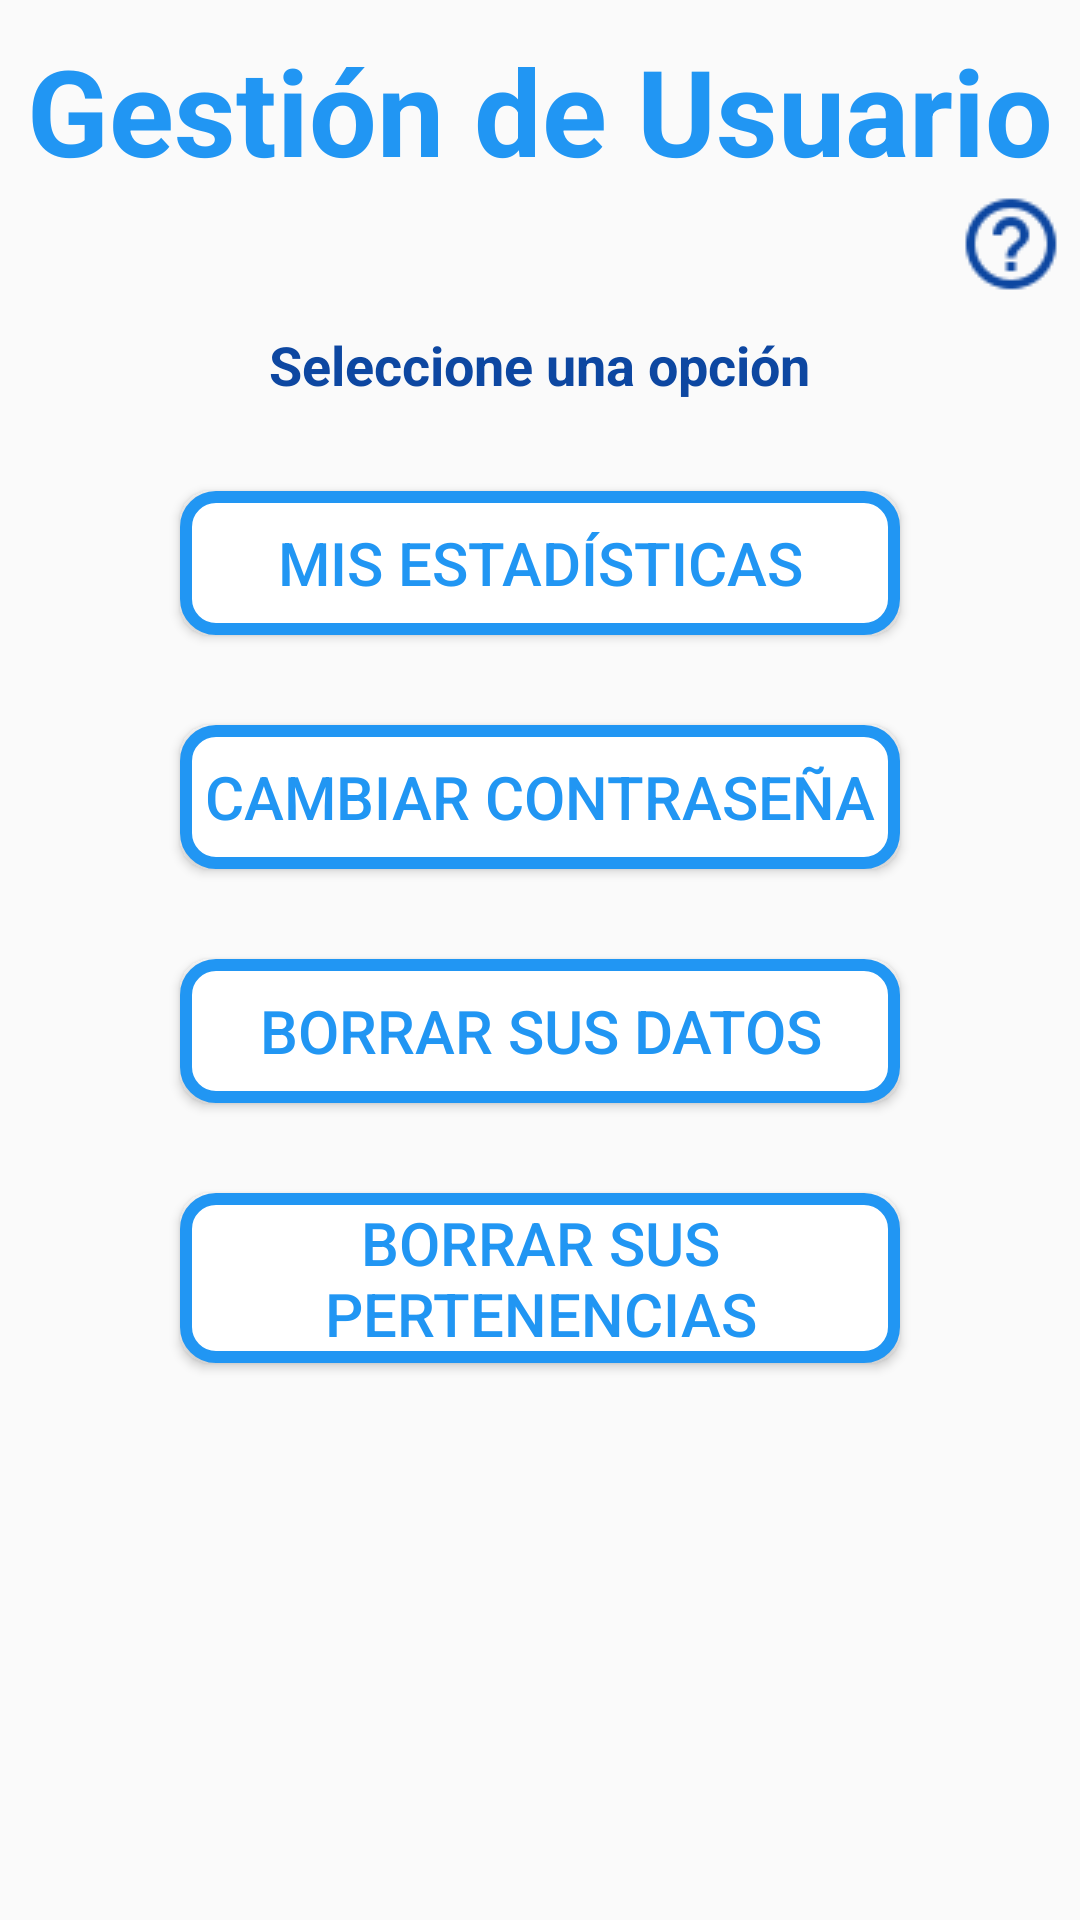

Android layout source for this screen:
<!-- AndroidManifest.xml: application theme AppTheme -->
<!-- res/layout/activity_menu_usuario_general.xml -->
<?xml version="1.0" encoding="utf-8"?>
<RelativeLayout xmlns:android="http://schemas.android.com/apk/res/android"
    xmlns:app="http://schemas.android.com/apk/res-auto"
    xmlns:tools="http://schemas.android.com/tools"
    style="@style/match_match"
    tools:context=".MenuUsuarioGeneralActivity">

    <TextView
        android:id="@+id/menu_usuario_general_titulo"
        style="@style/estilo_comun_textos"
        android:textSize = "40sp"
        android:layout_alignParentTop = "true"
        android:textAlignment = "center"
        android:text="Gestión de Usuario" />

    <ImageView
        android:id="@+id/menu_usuario_general_icono_ayuda"
        style="@style/estilo_ayuda"
        android:layout_below="@+id/menu_usuario_general_titulo" />

    <TextView
        android:id="@+id/menu_usuario_general_subtitulo"
        style="@style/estilo_comun_textos"
        android:layout_below="@+id/menu_usuario_general_icono_ayuda"
        android:textColor="@color/colorPrimaryDark"
        android:text="@string/seleccione_una_opcion" />

    <Button
        android:id="@+id/menu_usuario_general_boton_entrar_estadisticas"
        style="@style/estilo_boton"
        android:text="Mis estadísticas"
        android:background="@drawable/presionarboton"
        android:layout_below="@+id/menu_usuario_general_subtitulo"
        android:onClick="entrarEstadisticas"/>

    <Button
        android:id="@+id/menu_usuario_general_boton_entrar_cambiar_pass"
        style="@style/estilo_boton"
        android:text="Cambiar Contraseña"
        android:background="@drawable/presionarboton"
        android:layout_below="@+id/menu_usuario_general_boton_entrar_estadisticas"
        android:onClick="entrarCambiarPass"/>

    <Button
        android:id="@+id/menu_usuario_general_boton_entrar_borrar_usuario"
        style="@style/estilo_boton"
        android:text="Borrar sus Datos"
        android:background="@drawable/presionarboton"
        android:onClick="entrarBorrarUsuario"
        android:layout_below="@+id/menu_usuario_general_boton_entrar_cambiar_pass"/>

    <Button
        android:id="@+id/menu_usuario_general_boton_entrar_borrar_tablas"
        style="@style/estilo_boton"
        android:text="Borrar sus Pertenencias"
        android:background="@drawable/presionarboton"
        android:layout_below="@+id/menu_usuario_general_boton_entrar_borrar_usuario"
        android:onClick="entrarBorrarTablasUsuario"/>

</RelativeLayout>
<!-- resources referenced by this layout -->
<resources>
  <color name="colorPrimaryDark">#0D47A1</color>
  <!-- drawable presionarboton (drawable) -->
  <?xml version="1.0" encoding="utf-8"?>
  <selector xmlns:android="http://schemas.android.com/apk/res/android">
      <item android:state_pressed="true">
          <shape android:shape="rectangle">
  
              <solid android:color="@color/colorPrimaryDark" />
  
              <stroke
                  android:width="4dp"
                  android:color="@color/colorPrimary" />
  
              <padding
                  android:bottom="3dp"
                  android:left="3dp"
                  android:right="3dp"
                  android:top="3dp" />
  
              <corners android:radius="30px" />
          </shape>
      </item>
  
      <item>
          <shape android:shape="rectangle">
  
              <solid android:color="@color/colorAccent" />
  
              <stroke
                  android:width="4dp"
                  android:color="@color/colorPrimary" />
  
              <padding
                  android:bottom="3dp"
                  android:left="3dp"
                  android:right="3dp"
                  android:top="3dp" />
  
              <corners android:radius="30px" />
  
          </shape>
      </item>
  
  </selector>
  <string name="seleccione_una_opcion">Seleccione una opción</string>
  <style name="estilo_ayuda" parent="wrap_wrap">
          <item name="android:src">@mipmap/iconoayuda</item>
          <item name="android:layout_alignParentRight">true</item>
          <item name="android:layout_marginRight">5dp</item>
          <item name="android:layout_gravity">right</item>
          <item name="android:onClick">ayuda</item>
      </style>
  <style name="estilo_boton" parent="match_wrap">
          <item name="android:layout_marginTop">30dp</item>
          <item name="android:layout_marginLeft">60dp</item>
          <item name="android:layout_marginRight">60dp</item>
          <item name="android:textColor">@color/colorPrimary</item>
          <item name="android:textSize">20sp</item>
          <item name="android:background">@drawable/presionarboton</item>
      </style>
  <style name="estilo_comun_textos" parent="wrap_wrap">
          <item name="android:layout_marginTop">10dp</item>
          <item name="android:textColor">@color/colorPrimary</item>
          <item name="android:layout_centerHorizontal">true</item>
          <item name="android:textSize">18sp</item>
          <item name="android:textStyle">bold</item>
      </style>
  <style name="match_match">
          <item name="android:layout_width">match_parent</item>
          <item name="android:layout_height">match_parent</item>
      </style>
  <style name="AppTheme" parent="Theme.AppCompat.Light.DarkActionBar">
          <item name="colorPrimary">@color/colorPrimary</item>
          <item name="colorPrimaryDark">@color/colorPrimaryDark</item>
          <item name="colorAccent">@color/colorAccent</item>
      </style>
  <color name="colorPrimary">#2196F3</color>
  <color name="colorAccent">@android:color/white</color>
  <style name="wrap_wrap">
          <item name="android:layout_width">wrap_content</item>
          <item name="android:layout_height">wrap_content</item>
      </style>
  <style name="match_wrap">
          <item name="android:layout_width">match_parent</item>
          <item name="android:layout_height">wrap_content</item>
      </style>
</resources>
